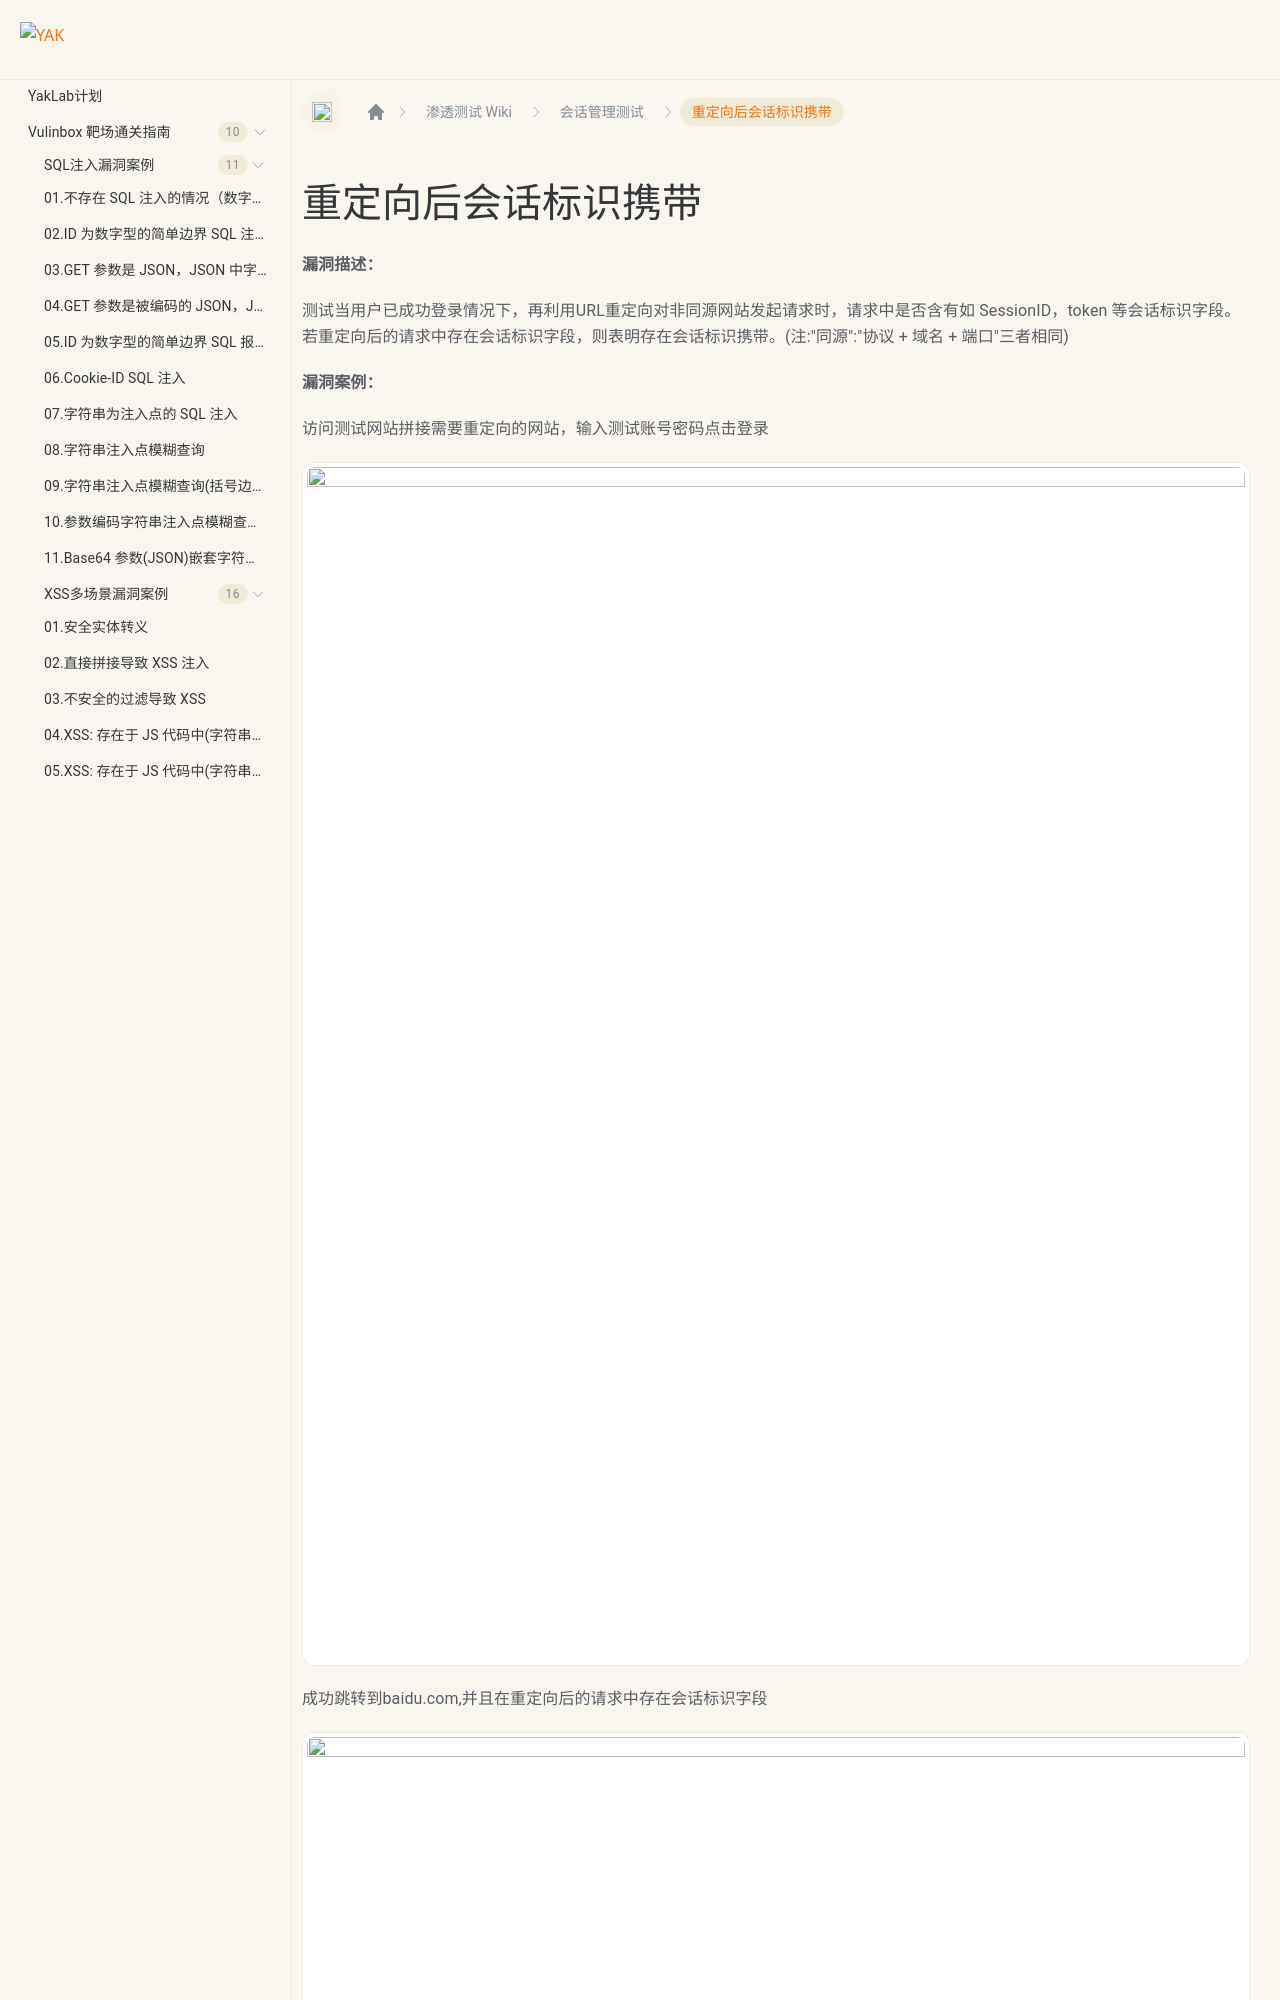

repository: yaklang/yaklang.github.io · page: Yaklab/wiki/SessionManagement/SessionIDCarrying/index.html · generator: docusaurus

---
sidebar_position: 12
---

# 重定向后会话标识携带

**漏洞描述：**

测试当用户已成功登录情况下，再利用URL重定向对非同源网站发起请求时，请求中是否含有如 SessionID，token 等会话标识字段。若重定向后的请求中存在会话标识字段，则表明存在会话标识携带。(注:"同源":"协议 + 域名 + 端口"三者相同)

**漏洞案例：**

访问测试网站拼接需要重定向的网站，输入测试账号密码点击登录

![](/img/products/yakit/SessionIDCarrying-1.png)
